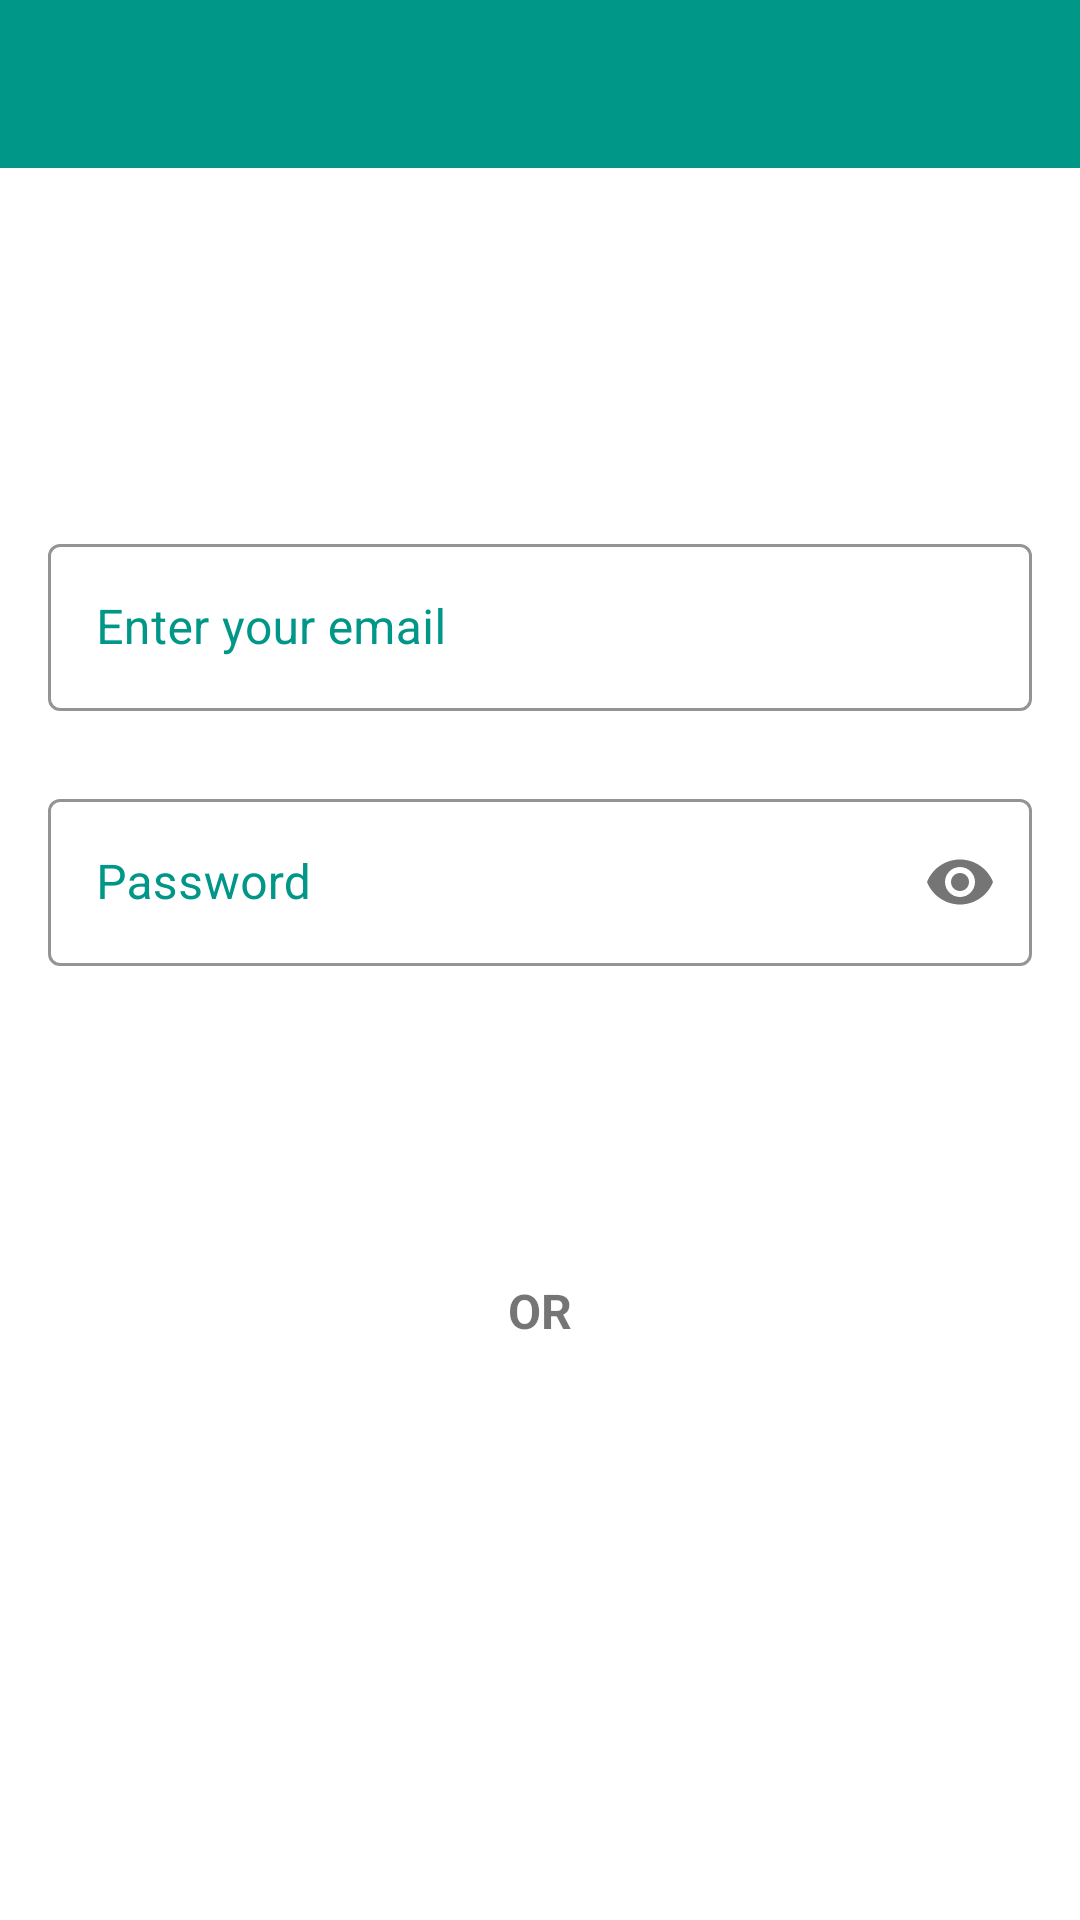

Layout XML and referenced resources for this Android screen:
<!-- AndroidManifest.xml: application theme Theme.NotesSaver -->
<!-- res/layout/activity_login.xml -->
<?xml version="1.0" encoding="utf-8"?>
<androidx.appcompat.widget.LinearLayoutCompat xmlns:android="http://schemas.android.com/apk/res/android"
    xmlns:app="http://schemas.android.com/apk/res-auto"
    xmlns:tools="http://schemas.android.com/tools"
    android:layout_width="match_parent"
    android:layout_height="match_parent"
    android:orientation="vertical"
    tools:context=".view.activity.LoginActivity">

    <androidx.appcompat.widget.Toolbar
        android:id="@+id/toolbar_login"
        android:layout_width="match_parent"
        android:layout_height="wrap_content"
        android:layout_gravity="top"
        android:background="@color/primary_color"
        android:minHeight="?attr/actionBarSize"
        android:theme="?attr/actionBarTheme"
        tools:layout_editor_absoluteX="0dp"
        tools:layout_editor_absoluteY="0dp" />

    <androidx.appcompat.widget.LinearLayoutCompat
        android:layout_width="match_parent"
        android:layout_height="match_parent"
        android:layout_gravity="center"
        android:gravity="center"
        android:orientation="vertical">


        <com.google.android.material.textfield.TextInputLayout
            android:id="@+id/container_email"
            style="@style/Widget.MaterialComponents.TextInputLayout.OutlinedBox"
            android:layout_width="match_parent"
            android:layout_height="wrap_content"
            android:layout_margin="8dp"
            android:hint="Enter your email"
            android:textColorHint="@color/primary_color"
            app:boxStrokeColor="@color/primary_color"
            app:hintTextColor="@color/primary_color">

            
            <com.google.android.material.textfield.TextInputEditText
                android:id="@+id/et_login_email"
                android:layout_width="match_parent"
                android:layout_height="match_parent"
                android:layout_margin="8dp"
                android:ems="10"
                android:inputType="textEmailAddress" />

        </com.google.android.material.textfield.TextInputLayout>


        <com.google.android.material.textfield.TextInputLayout
            android:id="@+id/container_password"
            style="@style/Widget.MaterialComponents.TextInputLayout.OutlinedBox"
            android:layout_width="match_parent"
            android:layout_height="wrap_content"
            android:layout_margin="8dp"
            android:hint="Password"
            android:textColorHint="@color/primary_color"
            app:boxStrokeColor="@color/primary_color"

            app:hintTextColor="@color/primary_color"
            app:passwordToggleEnabled="true">

            
            <com.google.android.material.textfield.TextInputEditText
                android:id="@+id/et_login_password"
                android:layout_width="match_parent"
                android:layout_height="match_parent"
                android:layout_margin="8dp"
                android:ems="10"
                android:inputType="textPassword"
                android:maxLength="15" />

        </com.google.android.material.textfield.TextInputLayout>


        <Button
            android:id="@+id/btn_login"
            style="@style/Widget.MaterialComponents.Button.Icon"
            android:layout_width="wrap_content"
            android:layout_height="wrap_content"
            android:layout_gravity="center"
            android:layout_margin="16dp"
            android:backgroundTint="@color/primary_color"
            android:text="login"
            app:layout_constraintBottom_toBottomOf="parent" />

        <TextView
            android:layout_width="wrap_content"
            android:layout_marginTop="8dp"
            android:layout_height="wrap_content"
            android:text="OR"
            android:textSize="16sp"
            android:textStyle="bold" />

        <Button
            android:id="@+id/btn_l_register"
            style="@style/Widget.MaterialComponents.Button.Icon"
            android:layout_width="wrap_content"
            android:layout_height="wrap_content"
            android:layout_marginTop="8dp"
            android:layout_gravity="center"
            android:gravity="center"
            android:layout_margin="16dp"
            android:backgroundTint="@color/primary_color"
            android:text="register"
            app:layout_constraintBottom_toBottomOf="parent" />

    </androidx.appcompat.widget.LinearLayoutCompat>
</androidx.appcompat.widget.LinearLayoutCompat>
<!-- resources referenced by this layout -->
<resources>
  <color name="primary_color">#009688</color>
  <style name="Theme.NotesSaver" parent="Theme.MaterialComponents.Light.NoActionBar">
          
          <item name="colorPrimary">@color/purple_500</item>
          <item name="colorPrimaryVariant">@color/purple_700</item>
          <item name="colorOnPrimary">@color/white</item>
          
          <item name="colorSecondary">@color/teal_200</item>
          <item name="colorSecondaryVariant">@color/teal_700</item>
          <item name="colorOnSecondary">@color/black</item>
          
          <item name="android:statusBarColor" tools:targetApi="l">?attr/colorPrimaryVariant</item>
          
      </style>
  <color name="purple_500">#FF6200EE</color>
  <color name="purple_700">#009688</color>
  <color name="white">#FFFFFFFF</color>
  <color name="teal_200">#FF03DAC5</color>
  <color name="teal_700">#FF018786</color>
  <color name="black">#FF000000</color>
</resources>
